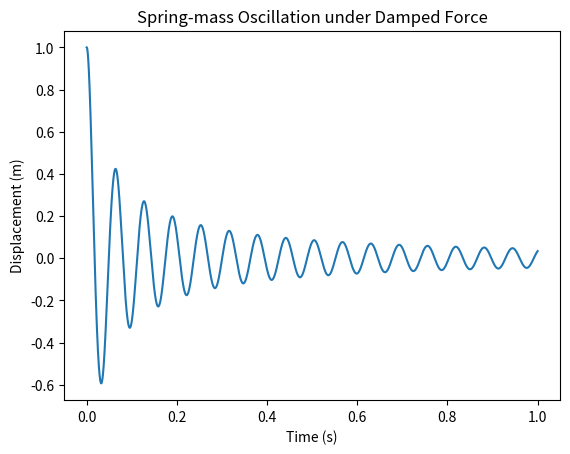

Source code (Python):
import numpy as np
import matplotlib.pyplot as plt

# set initial values
m = 0.1 #kg
k = 1000.0 # N/m
x0 = 1.0
v0 = 0.0 # m/s
time = 1.0 # seconds

# Numerical Setup
dt = 0.00001 # time step in seconds
n = int(round(time/dt))
t = np.zeros([n])
x = np.zeros([n])
v = np.zeros([n])

# Initialize values (set initial conditions)
t[0] = 0.0
x[0] = x0
v[0] = v0

# Solve the equations
for i in range(n-1):
    F = -k*x[i] - 0.05*v[i]*abs(v[i])
    a = F / m
    v[i+1] = v[i] + a*dt
    x[i+1] = x[i] + v[i+1]*dt
    t[i+1] = t[i] + dt
    
plt.plot(t,x)
plt.xlabel('Time (s)')
plt.ylabel('Displacement (m)')
plt.title('Spring-mass Oscillation under Damped Force')
plt.show()
